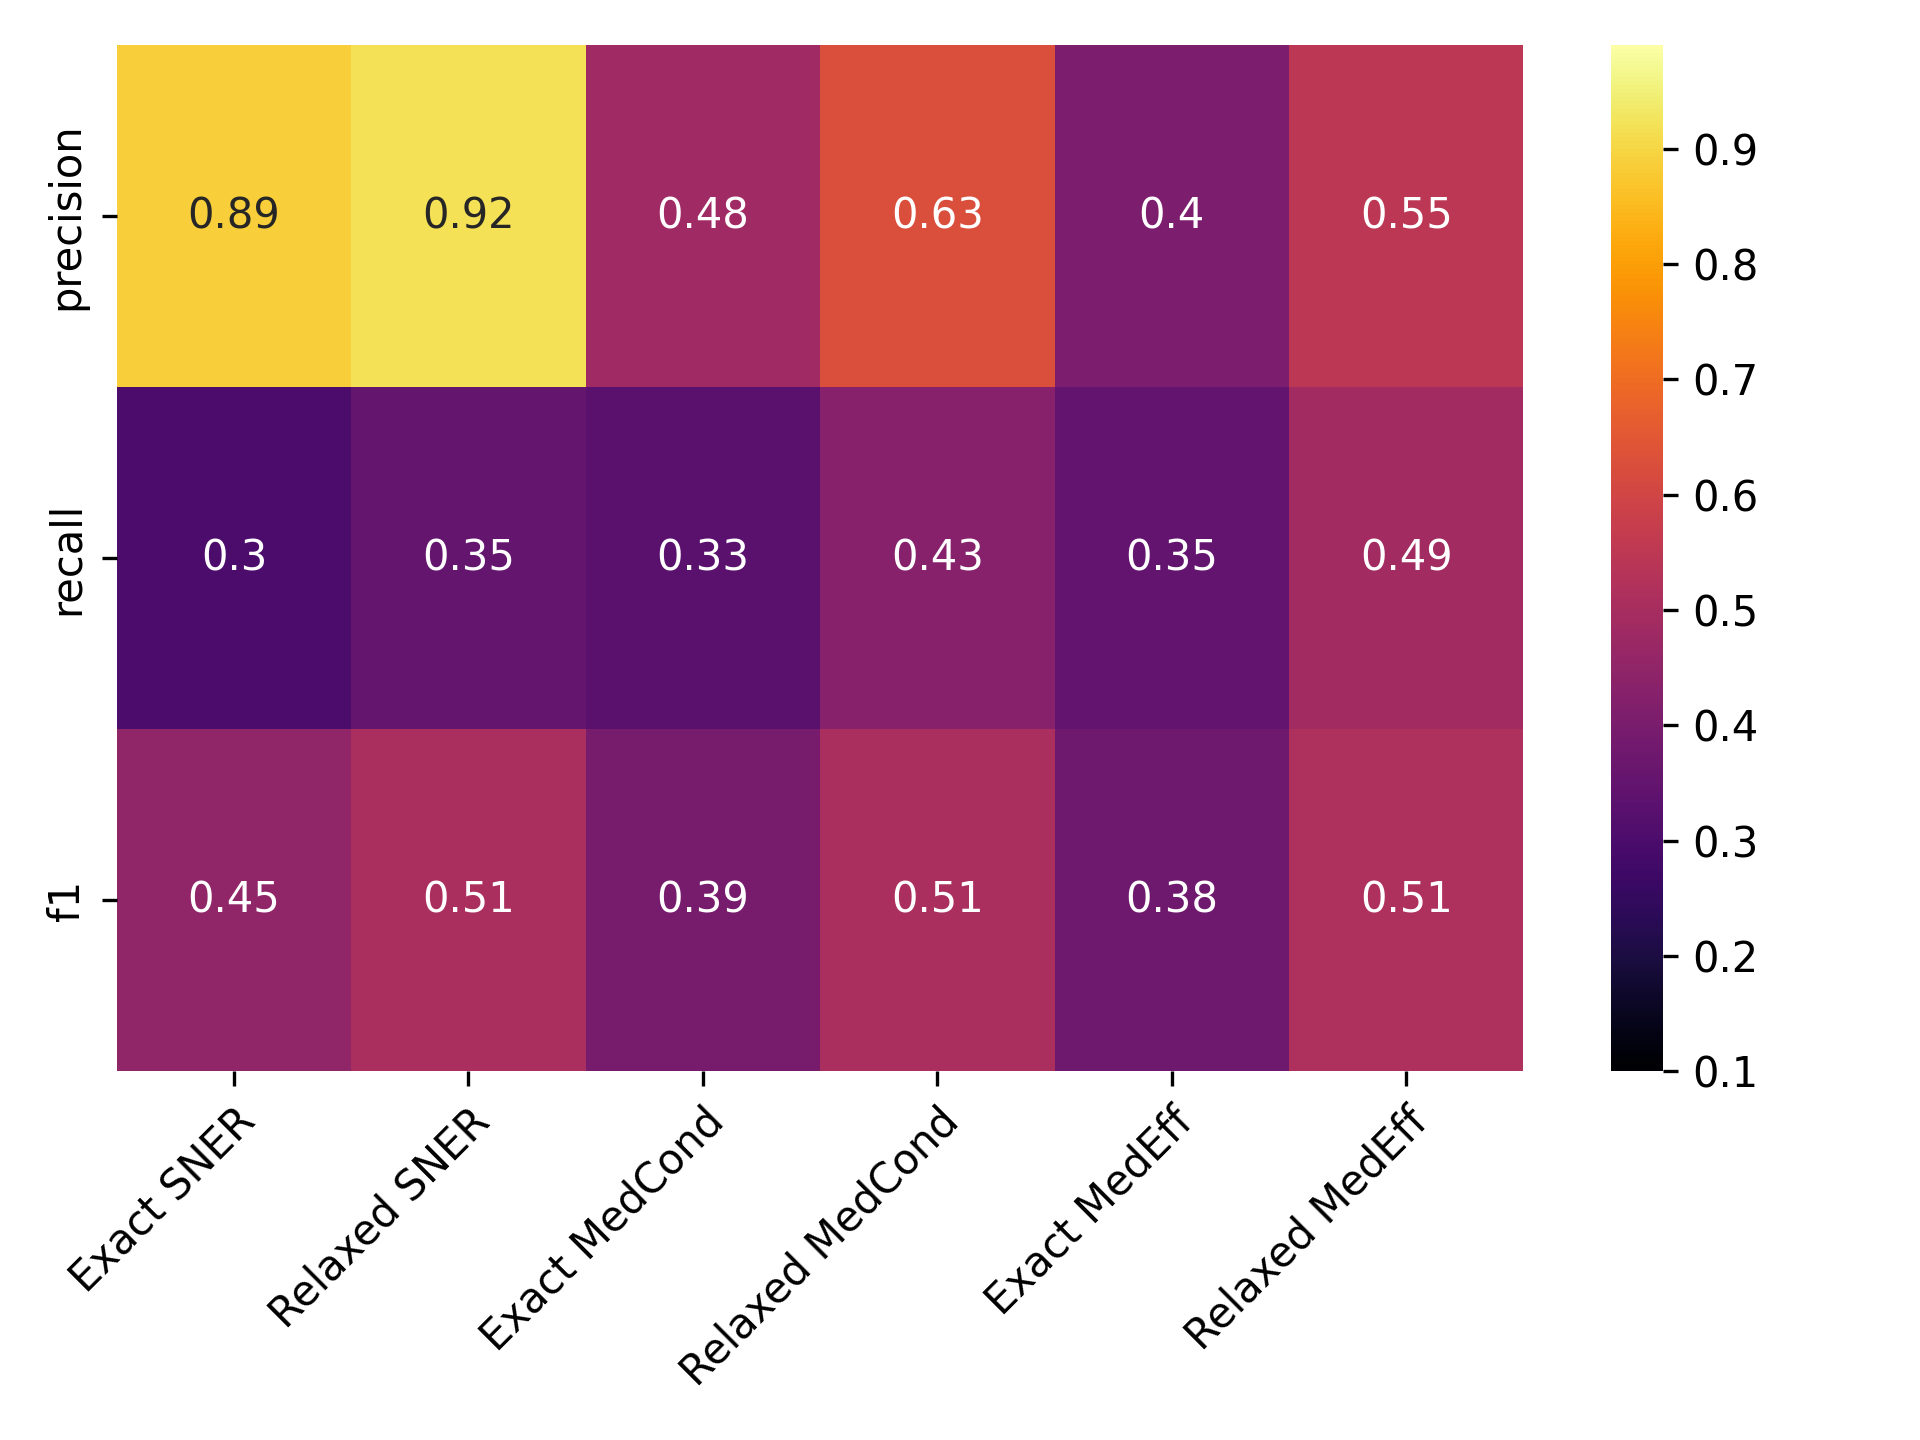

The file beside this chart, header and first rows:
, Precise NER, Approx. NER, Precise MedCond, Approx. MedCond, Precise MedEff, Approx. MedEff
precision, 0.8873, 0.9197, 0.4849, 0.6276, 0.4046, 0.5461
recall, 0.3002, 0.3521, 0.3303, 0.4297, 0.3497, 0.4868
f1, 0.4487, 0.5093, 0.393, 0.5101, 0.3751, 0.5147
